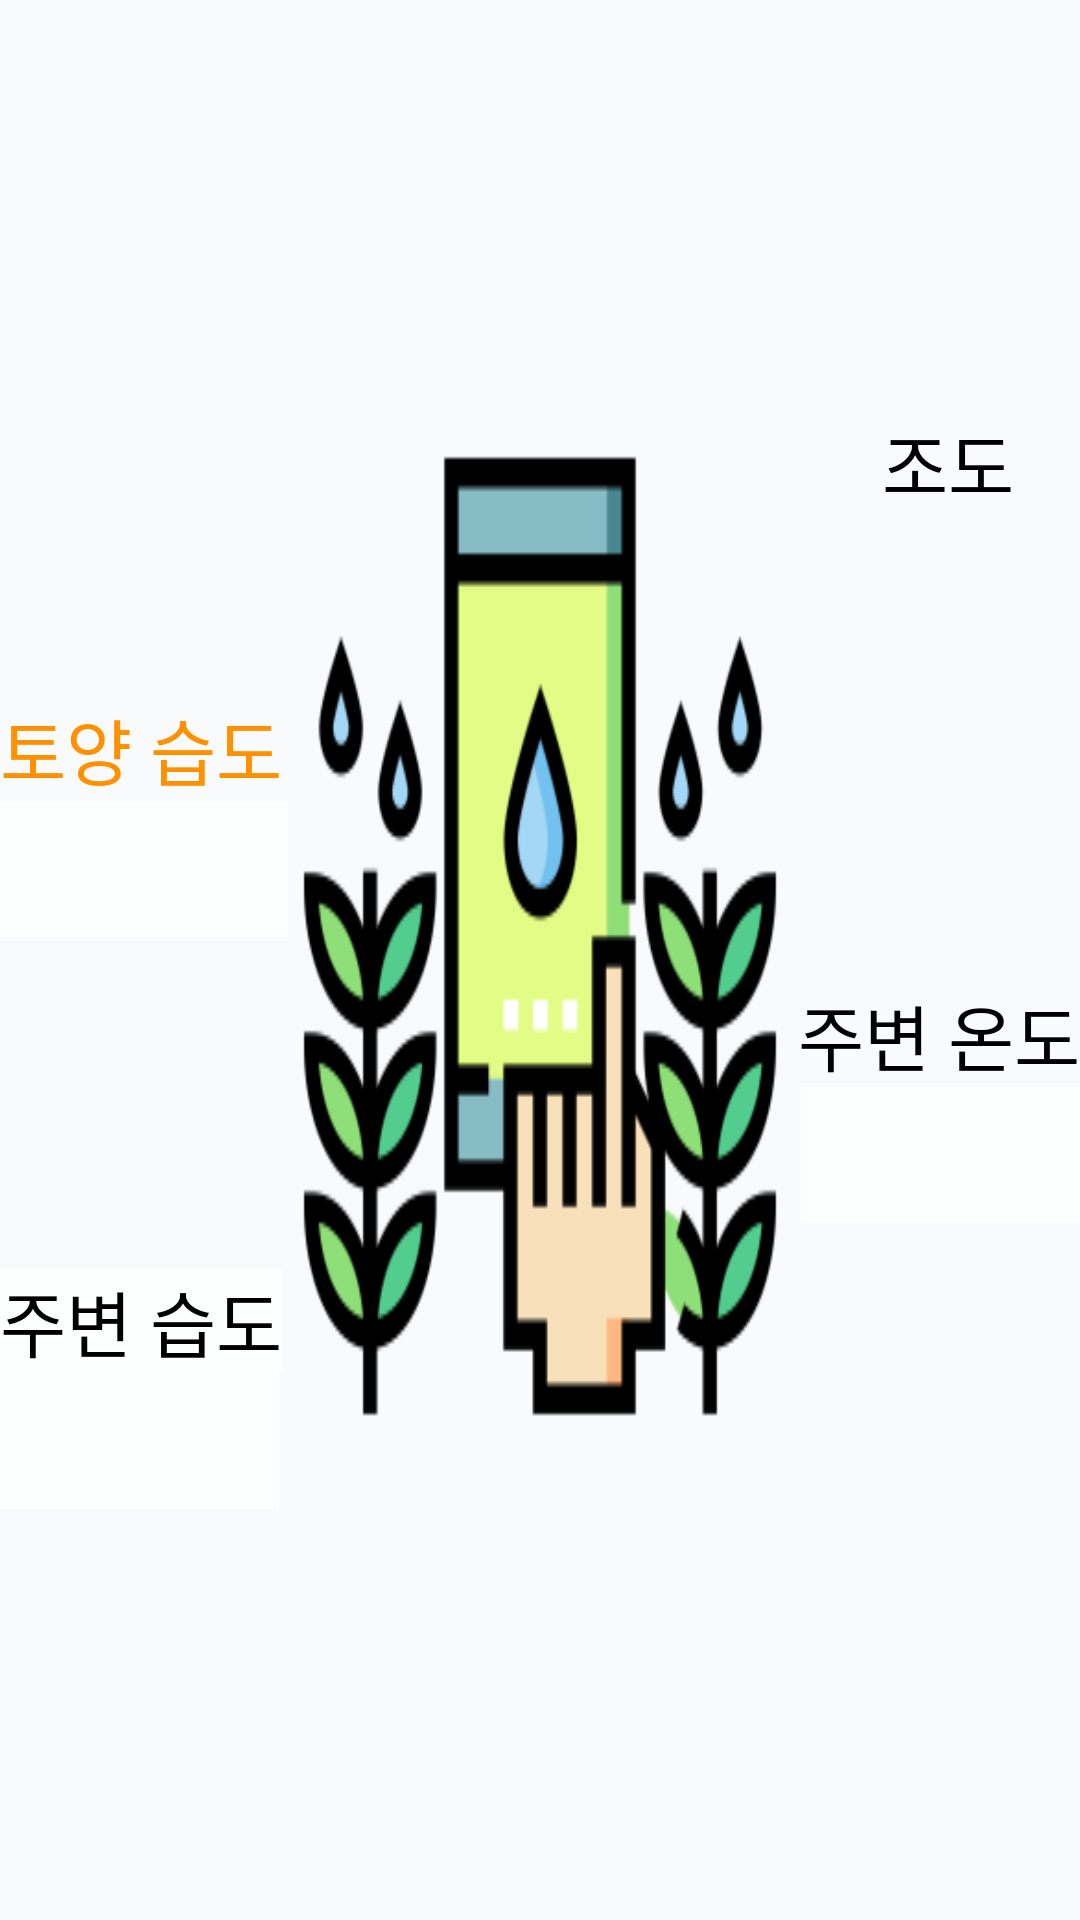

Produce the Android XML layout that renders to this screen, including the resource entries it uses.
<!-- AndroidManifest.xml: application theme Theme.Smartfarm -->
<!-- res/layout/fragment_m01_home.xml -->
<?xml version="1.0" encoding="utf-8"?>
<FrameLayout xmlns:android="http://schemas.android.com/apk/res/android"
    xmlns:app="http://schemas.android.com/apk/res-auto"
    xmlns:tools="http://schemas.android.com/tools"
    android:layout_width="match_parent"
    android:layout_height="match_parent"
    tools:context=".ui.m01.home.HomeFragment">

    <LinearLayout
        android:id="@+id/layoutConnect"
        android:layout_width="match_parent"
        android:layout_height="match_parent"


        android:background="@drawable/back"
        android:gravity="center"
        android:orientation="vertical">

        <TextView
            android:id="@+id/textView12"
            android:layout_width="88dp"
            android:layout_height="wrap_content"
            android:layout_gravity="right"
            android:background="#00FFFFFF"
            android:gravity="center"
            android:text="조도"
            android:textColor="#000000"
            android:textSize="24sp" />

        <TextView
            android:id="@+id/brighttxt"
            android:layout_width="98dp"
            android:layout_height="wrap_content"
            android:layout_gravity="right"
            android:layout_marginBottom="15dp"
            android:background="#00FFFFFF"
            android:textColor="#000000"
            android:textSize="34sp" />

        <TextView
            android:id="@+id/textView10"
            android:layout_width="wrap_content"
            android:layout_height="wrap_content"
            android:layout_gravity="left"
            android:background="#00FFFFFF"
            android:text="토양 습도"
            android:textColor="#FF9100"
            android:textSize="24sp" />

        <TextView
            android:id="@+id/Soiltxt"
            android:layout_width="96dp"
            android:layout_height="wrap_content"
            android:layout_gravity="left"
            android:layout_marginBottom="15dp"
            android:background="#C6FFFFFF"
            android:textColor="#000000"
            android:textSize="34sp" />

        <TextView
            android:id="@+id/textView2"
            android:layout_width="wrap_content"
            android:layout_height="wrap_content"
            android:layout_gravity="right"
            android:background="#00FFFFFF"
            android:text="주변 온도"
            android:textColor="#000000"
            android:textSize="24sp" />

        <TextView
            android:id="@+id/Temptxt"
            android:layout_width="93dp"
            android:layout_height="wrap_content"
            android:layout_gravity="right"
            android:layout_marginBottom="15dp"
            android:background="#C6FFFFFF"
            android:textColor="#000000"
            android:textSize="34sp" />

        <TextView
            android:id="@+id/textView4"
            android:layout_width="wrap_content"
            android:layout_height="wrap_content"
            android:layout_gravity="left"
            android:background="#C6FFFFFF"
            android:text="주변 습도"
            android:textColor="#000000"
            android:textSize="24sp" />

        <TextView
            android:id="@+id/Humtxt"
            android:layout_width="93dp"
            android:layout_height="wrap_content"
            android:layout_gravity="left"
            android:background="#C6FFFFFF"
            android:textColor="#000000"
            android:textSize="34sp" />


    </LinearLayout>

    <include
        android:id="@+id/include"
        layout="@layout/disconnected"
        android:layout_width="match_parent"
        android:layout_height="match_parent"
        android:visibility="invisible" />

</FrameLayout>
<!-- res/layout/disconnected.xml (included above) -->
<?xml version="1.0" encoding="utf-8"?>
<androidx.constraintlayout.widget.ConstraintLayout xmlns:android="http://schemas.android.com/apk/res/android"
    xmlns:app="http://schemas.android.com/apk/res-auto"
    xmlns:tools="http://schemas.android.com/tools"
    android:id="@+id/layoutDisconnected"
    android:layout_width="match_parent"
    android:layout_height="match_parent"
    android:background="@drawable/dis"
    tools:context=".ui.m01.home.HomeFragment">

    <TextView
        android:id="@+id/textView7"
        android:layout_width="wrap_content"
        android:layout_height="wrap_content"
        android:layout_marginBottom="108dp"
        android:text="연결이 필요합니다."
        android:textColor="#000000"
        android:textSize="34sp"
        app:layout_constraintBottom_toBottomOf="parent"
        app:layout_constraintEnd_toEndOf="parent"
        app:layout_constraintHorizontal_bias="0.498"
        app:layout_constraintStart_toStartOf="parent" />
</androidx.constraintlayout.widget.ConstraintLayout>
<!-- resources referenced by this layout -->
<resources>
  <!-- drawable back: png bitmap (drawable, 24620 bytes) -->
  <!-- drawable dis: png bitmap (drawable, 9552 bytes) -->
  <style name="Theme.Smartfarm" parent="Theme.MaterialComponents.DayNight.DarkActionBar">
          
          <item name="colorPrimary">@color/purple_500</item>
          <item name="colorPrimaryVariant">@color/purple_700</item>
          <item name="colorOnPrimary">@color/white</item>
          
          <item name="colorSecondary">@color/teal_200</item>
          <item name="colorSecondaryVariant">@color/teal_700</item>
          <item name="colorOnSecondary">@color/black</item>
          
          <item name="android:statusBarColor">?attr/colorPrimaryVariant</item>
          
      </style>
  <!-- not gathered from this repository: default colours our renderer supplied (Android Studio template values) -->
  <color name="purple_500">#FF6200EE</color>
  <color name="purple_700">#FF3700B3</color>
  <color name="teal_200">#FF03DAC5</color>
  <color name="teal_700">#FF018786</color>
  <color name="black">#FF000000</color>
  <color name="white">#FFFFFFFF</color>
</resources>
